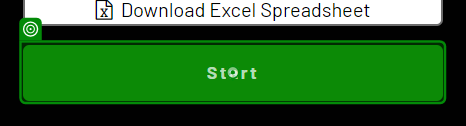
Task: Robot3 The Automation Channel
Workflow: Main

Step 1: click on the button 'Start' in window 'The Automation Challenge' (chrome.exe)

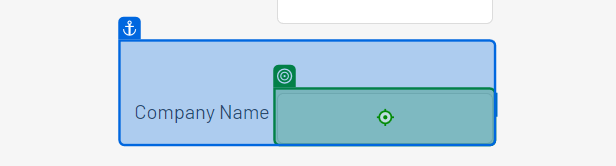
Step 2 [try]: type "[CurrentRow("company_name").ToString]" into the text box in window 'The Automation Challenge' (chrome.exe)

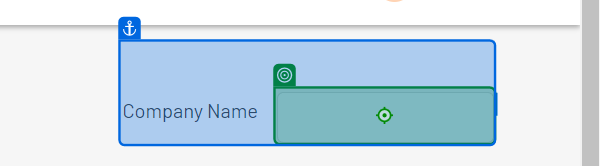
Step 3 [catch]: type "[CurrentRow("company_name").ToString]" into the text box in window 'The Automation Challenge' (chrome.exe)

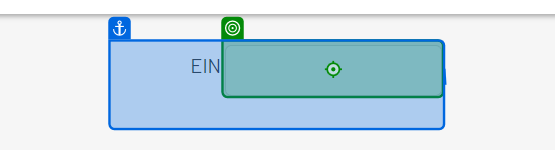
Step 4 [try]: type "[CurrentRow("employer_identification_number").ToString]" into the text box in window 'The Automation Challenge' (chrome.exe)

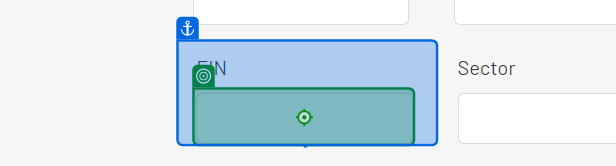
Step 5 [catch]: type "[CurrentRow("employer_identification_number").ToString]" into the text box in window 'The Automation Challenge' (chrome.exe)

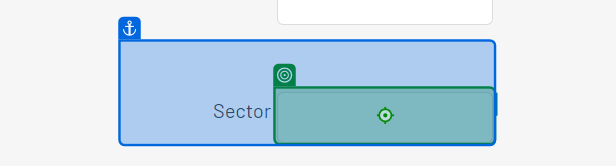
Step 6 [try]: type "[CurrentRow("sector").ToString]" into the text box in window 'The Automation Challenge' (chrome.exe)

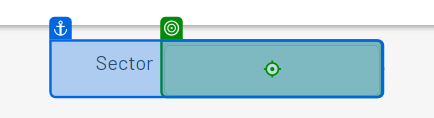
Step 7 [catch]: type "[CurrentRow("sector").ToString]" into the text box in window 'The Automation Challenge' (chrome.exe)

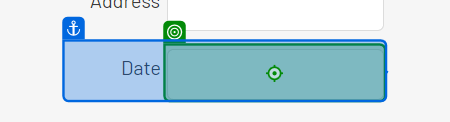
Step 8: type "[CurrentRow("date_of_first_project").ToString]" into the text box in window 'The Automation Challenge' (chrome.exe)

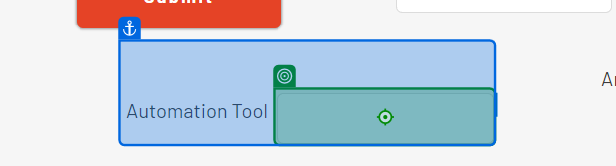
Step 9 [try]: type "[CurrentRow("automation_tool").ToString]" into the text box in window 'The Automation Challenge' (chrome.exe)

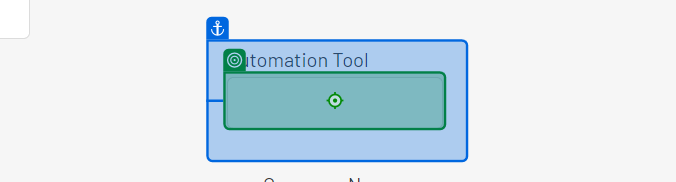
Step 10 [catch]: type "[CurrentRow("automation_tool").ToString]" into the text box in window 'The Automation Challenge' (chrome.exe)

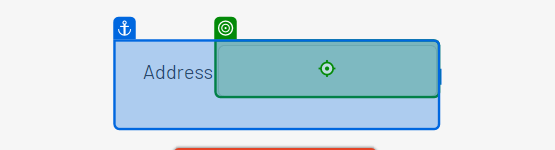
Step 11 [try]: type "[CurrentRow("company_address").ToString]" into the text box in window 'The Automation Challenge' (chrome.exe)

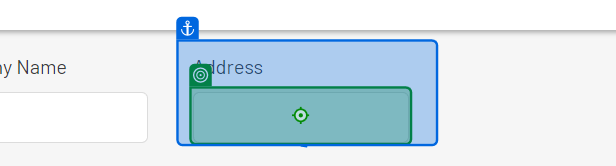
Step 12 [catch]: type "[CurrentRow("company_address").ToString]" into the text box in window 'The Automation Challenge' (chrome.exe)

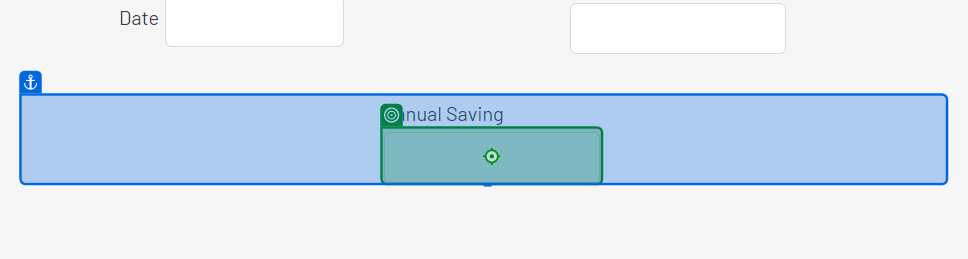
Step 13: type "[CurrentRow("annual_automation_saving").ToString]" into the text box in window 'The Automation Challenge' (chrome.exe)

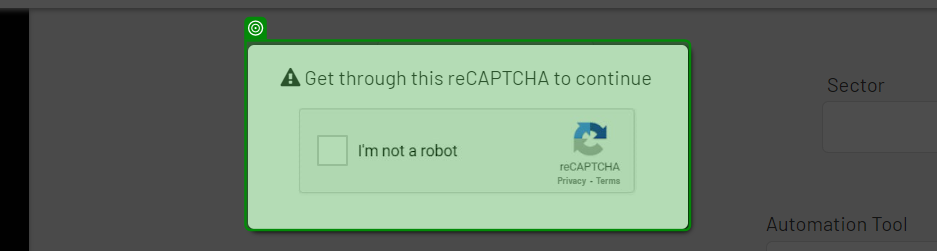
Step 14: check the element in window 'The Automation Challenge' (chrome.exe)

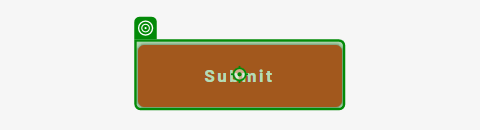
Step 15: click on the button 'Submit' in window 'The Automation Challenge' (chrome.exe)

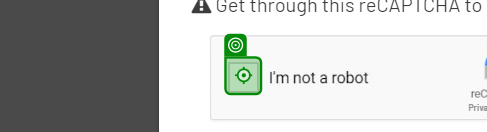
Step 16: click on the button 'presentation' in window 'The Automation Challenge' (chrome.exe)

Step 17: click on the button 'Submit' in window 'The Automation Challenge' (chrome.exe) (same screen as step 15)
